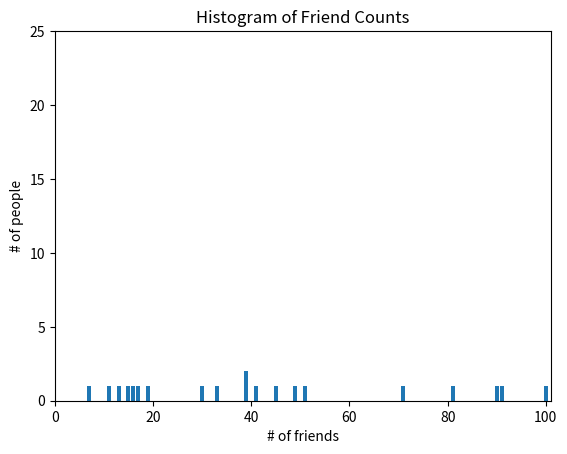

Write Python code to recreate this figure. (Note: this script raises an exception after producing the figure.)
from collections import Counter
# from scratch.linear_algebra import sum_of_squares, dot
import matplotlib.pyplot as plt
import math

num_friends = [100, 90, 49, 41, 45, 39, 19, 17, 15, 13, 11, 33, 39, 51, 71, 91, 30, 7, 16, 81]
daily_minutes = [10, 20, 30, 40, 50, 60, 70, 15, 25, 45, 35, 24, 23, 13, 14, 15, 11, 9, 10, 11]
daily_hours = [1, 2, 3, 4, 5, 6, 7, 8, 1, 2, 3, 4, 5, 6, 7, 8, 9, 6, 7, 8, 2, 3, 4, 5, 6, 7]

friend_counts = Counter(num_friends)
xs = range(101) # 최댓값 100
ys = [friend_counts[x] for x in xs] # 히스토그램의 높이는 해당 친구 수를 갖고 있는 사용자의 수

plt.bar(xs, ys) 
plt.axis([0, 101, 0, 25])
plt.title("Histogram of Friend Counts")
plt.xlabel("# of friends")
plt.ylabel("# of people")
plt.show()

num_points = len(num_friends)

largest_value = max(num_friends)
smallest_value = min(num_friends)

sorted_values = sorted(num_friends)
smallest_value = sorted_values[0]
second_smallest_value = sorted_values[1]
second_largest_value = sorted_values[-2]

# 중심 경향성
def mean(xs : List[float]) -> float :
    return sum(xs) / len(xs)

mean(num_friends)

# 중앙값 찾기
def _median_odd(xs : List[float]) -> float :
    return sorted(xs)[len(xs) // 2]

def _median_even(xs : List[float]) -> float :
    sorted_xs = sorted(xs)
    hi_midpoint = len(xs) // 2
    return (sorted_xs[hi_midpoint - 1] + sorted_xs[hi_midpoint]) / 2

def median(v : List[float]) -> float :
    return _median_even(v) if len(v) % 2 == 0 else _median_odd(v)

assert median([1, 10, 2, 9, 5]) == 5
assert median([1, 9, 2, 10]) == (2 + 9) / 2

print(median(num_friends))

# 분위 = 중앙값을 포함하는 개념, 특정 백분위보다 낮은 분위에 속하는 데이터
def quantile(xs : List[float], p : float) -> float :
    p_index = int(p * len(s))
    return sorted(xs)[p_index]

assert quantile(num_friends, 0.10) == 1
assert quantile(num_friends, 0.25) == 3
assert quantile(num_friends, 0.75) == 9
assert quantile(num_friends, 0.90) == 13

# 최빈값 = 데이터에서 가장 자주 나오는 값
def mode(x : List[float]) -> List[float] :
    counts = Counter(x)
    max_count = max(counts.values())
    return [x_i for x_i, count in counts.items() if count == max_count]

assert set(mode(num_friends)) == {1, 6}

# 산포도 = 데이터가 얼마나 퍼져 있는지 나타냄
def data_range(xs : List[float]) -> float :
    return max(xs) -min(xs)

assert data_range(num_friends) == 99

# 분산 = 산포도를 측정
def de_mean(xs : List[float]) -> List[float] :
    x_bar = mean(xs) # x 의 모든 데이터 포인트에서 평균을 뺸다.
    return [ x - x_bar for x in xs]

def variance(xs : List[float]) -> float :
    assert len(xs) >= 2, "variance requires at least two elements" 
    # 편차 제곱의 평균 
    n = len(xs)
    deviations = de_mean(xs)
    return sum_of_squares(deviations) / (n - 1)

assert 81.54 < variance(num_friends) < 81.55

# 표준 편차 = 분산의 제곱근
def standard_deviation(xs : List[float]) -> float :
    return math.sqrt(variance(xs))

assert 9.02 < standard_deviation(num_friends) < 9.04

def interquartile_range(xs : List[float]) -> float :
    return quantile(xs ,0.75) - quantile(xs, 0.25)

assert interquartile_range(num_friends) == 6

# 공분산
def covariance(xs : List[float], ys : List[float]) -> float :
    assert len(xs) == len(ys), "xs and ys must have same number of elements"

    return dot(de_mean(xs), de_mean(ys))/(len(xs) - 1)

assert 22.42 < covariance(num_friends, daily_minutes) < 22.43
assert 22.42 / 60 < covariance(num_friends, daily_hours) < 22.43 / 60

# 상관관계
def correlation(xs : List[float], ys : List[float]) -> float :
    stdev_x = standard_deviation(xs)
    stdev_y = standard_deviation(ys)
    if stdev_x > 0 and stdev_y > 0 :
        return covariance(xs, ys) / stdev_x / stdev_y
    else :
        return 0

assert 0.24 < correlation(num_friends, daily_minutes) < 0.25
assert 0.24 < correlation(num_friends, daily_hours) < 0.25


outlier = num_friends.index(100)

num_friends_good = [x for i, x in enumerate(num_friends) if i != outlier]
daily_minutes_good = [x for i, x in enumerate(daily_minutes) if i != outlier]
daily_hours_good = [dm / 60 for dm in daily_minutes_good]


assert 0.57 < correlation(num_friends_good, daily_minutes_good) < 0.58
assert 0.57 < correlation(num_friends_good, daily_hours_good) < 0.58